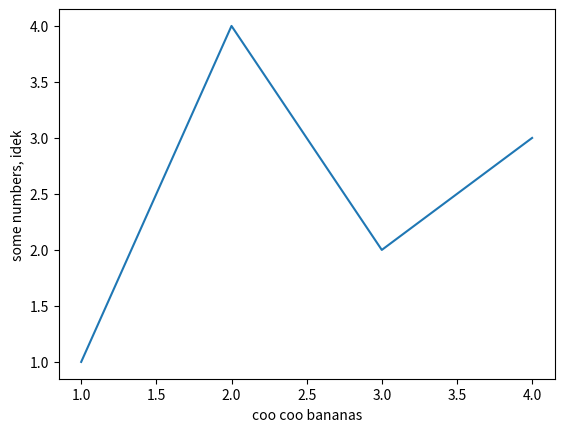

Write Python code to recreate this figure.

import matplotlib.pyplot as plt
import numpy as np

fig, ax = plt.subplots()  # Create a figure containing a single axes.
ax.plot([1, 2, 3, 4], [1, 4, 2, 3])  # Plot some data on the axes.

#plt.plot([1, 2, 3, 4], [1, 4, 2, 3])  # Matplotlib plot.

#plt.plot([1, 2, 3, 4])
plt.ylabel('some numbers, idek')
plt.xlabel('coo coo bananas')
plt.show()